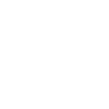
t = 0.00 s
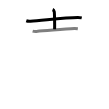
t = 2.50 s
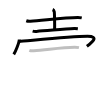
t = 5.25 s
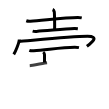
t = 7.75 s
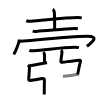
t = 10.50 s
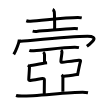
t = 13.00 s

The animated SVG that drew these frames (rendered in a browser with its animation timeline set to each time). Animation: 13 SMIL elements (animate=13); one cycle of 13.00 s.

<svg width="109px" height="109px" viewBox="0 0 px 109px" xmlns="http://www.w3.org/2000/svg" xmlns:xlink="http://www.w3.org/1999/xlink" xml:space="preserve" version="1.1"  baseProfile="full">
<path d="M26.27,20.78c1.1,0.39,3.11,0.45,4.21,0.39c11.43-0.66,34.36-3.72,47.42-3.7c1.83,0,2.93,0.19,3.84,0.38" style="fill:none;stroke:black;stroke-width:3;opacity:0">
  <animate attributeType="CSS" attributeName="opacity" from="0" to="1" begin="0s" dur="1s" repeatCount="Indefinite" fill="freeze" />
</path>
<path d="M52.65,9.5c0.9,0.36,1.45,1.63,1.63,2.35c0.18,0.72,0.5,12.93,0.32,17.45" style="fill:none;stroke:black;stroke-width:3;opacity:0">
  <animate attributeType="CSS" attributeName="opacity" from="0" to="1" begin="1s" dur="1s" repeatCount="Indefinite" fill="freeze" />
</path>
<path d="M32.64,31.11c1,0.27,2.84,0.33,3.84,0.27c10.27-0.62,27.27-2.37,37.86-2.87c1.67-0.08,2.67,0.13,3.51,0.26" style="fill:none;stroke:black;stroke-width:3;opacity:0">
  <animate attributeType="CSS" attributeName="opacity" from="0" to="1" begin="2s" dur="1s" repeatCount="Indefinite" fill="freeze" />
</path>
<path d="M19.3,39.54c-0.17,3.53-4.13,12.76-5.55,14.86" style="fill:none;stroke:black;stroke-width:3;opacity:0">
  <animate attributeType="CSS" attributeName="opacity" from="0" to="1" begin="3s" dur="1s" repeatCount="Indefinite" fill="freeze" />
</path>
<path d="M19.49,41.38c3.61,0,49.91-5.05,68.06-5.05c12.34,0,3.9,6.43-0.71,9.98" style="fill:none;stroke:black;stroke-width:3;opacity:0">
  <animate attributeType="CSS" attributeName="opacity" from="0" to="1" begin="4s" dur="1s" repeatCount="Indefinite" fill="freeze" />
</path>
<path d="M29.33,50.3c1.17,0.44,3.31,0.5,4.48,0.44c11.67-0.61,27.51-3.58,41.06-3.56c1.95,0,3.11,0.21,4.09,0.42" style="fill:none;stroke:black;stroke-width:3;opacity:0">
  <animate attributeType="CSS" attributeName="opacity" from="0" to="1" begin="5s" dur="1s" repeatCount="Indefinite" fill="freeze" />
</path>
<path d="M43.18,52.12c0.74,0.57,1.33,1.51,1.33,2.51c0,2.28-0.02,4.86-0.02,7.95" style="fill:none;stroke:black;stroke-width:3;opacity:0">
  <animate attributeType="CSS" attributeName="opacity" from="0" to="1" begin="6s" dur="1s" repeatCount="Indefinite" fill="freeze" />
</path>
<path d="M29.75,65.8c2.08-0.16,15.63-2.91,17.33-3.06" style="fill:none;stroke:black;stroke-width:3;opacity:0">
  <animate attributeType="CSS" attributeName="opacity" from="0" to="1" begin="7s" dur="1s" repeatCount="Indefinite" fill="freeze" />
</path>
<path d="M28.02,65.01c0.81,0.66,1.42,1.34,1.44,2.26c0.03,1.96-0.62,9.47-0.7,12.17c-0.02,0.58,0.15,1.22,1.64,1.03c3.39-0.45,8.73-1.49,12.22-2.05c0.87-0.14,1.77,0.47,1.77,1.51c0,2.87-0.13,8.96-0.13,14.57" style="fill:none;stroke:black;stroke-width:3;opacity:0">
  <animate attributeType="CSS" attributeName="opacity" from="0" to="1" begin="8s" dur="1s" repeatCount="Indefinite" fill="freeze" />
</path>
<path d="M61.03,49.97c0.81,0.63,0.92,1.28,0.93,2.16c0.03,1.87-1,6.58-1.08,9.15c-0.02,0.56,0.15,1.17,1.64,0.98c3.39-0.43,12.62-1.7,16.14-2.08c2.08-0.23,2.09,0.48,1.77,1.44c-0.62,1.85-2.14,9.49-2.77,12.72" style="fill:none;stroke:black;stroke-width:3;opacity:0">
  <animate attributeType="CSS" attributeName="opacity" from="0" to="1" begin="9s" dur="1s" repeatCount="Indefinite" fill="freeze" />
</path>
<path d="M62.88,76.34c2.08-0.15,14.39-1.84,16.09-1.99" style="fill:none;stroke:black;stroke-width:3;opacity:0">
  <animate attributeType="CSS" attributeName="opacity" from="0" to="1" begin="10s" dur="1s" repeatCount="Indefinite" fill="freeze" />
</path>
<path d="M61.57,74.9c0.74,0.55,1.33,1.44,1.33,2.39c0,2.17-0.02,11.43-0.02,14.39" style="fill:none;stroke:black;stroke-width:3;opacity:0">
  <animate attributeType="CSS" attributeName="opacity" from="0" to="1" begin="11s" dur="1s" repeatCount="Indefinite" fill="freeze" />
</path>
<path d="M16,95.5c1.51,0.5,4.29,0.5,5.8,0.5c14.45,0,46.2-3.75,60.9-3.74c2.52,0,4.04,0.24,5.3,0.49" style="fill:none;stroke:black;stroke-width:3;opacity:0">
  <animate attributeType="CSS" attributeName="opacity" from="0" to="1" begin="12s" dur="1s" repeatCount="Indefinite" fill="freeze" />
</path>
</svg>
